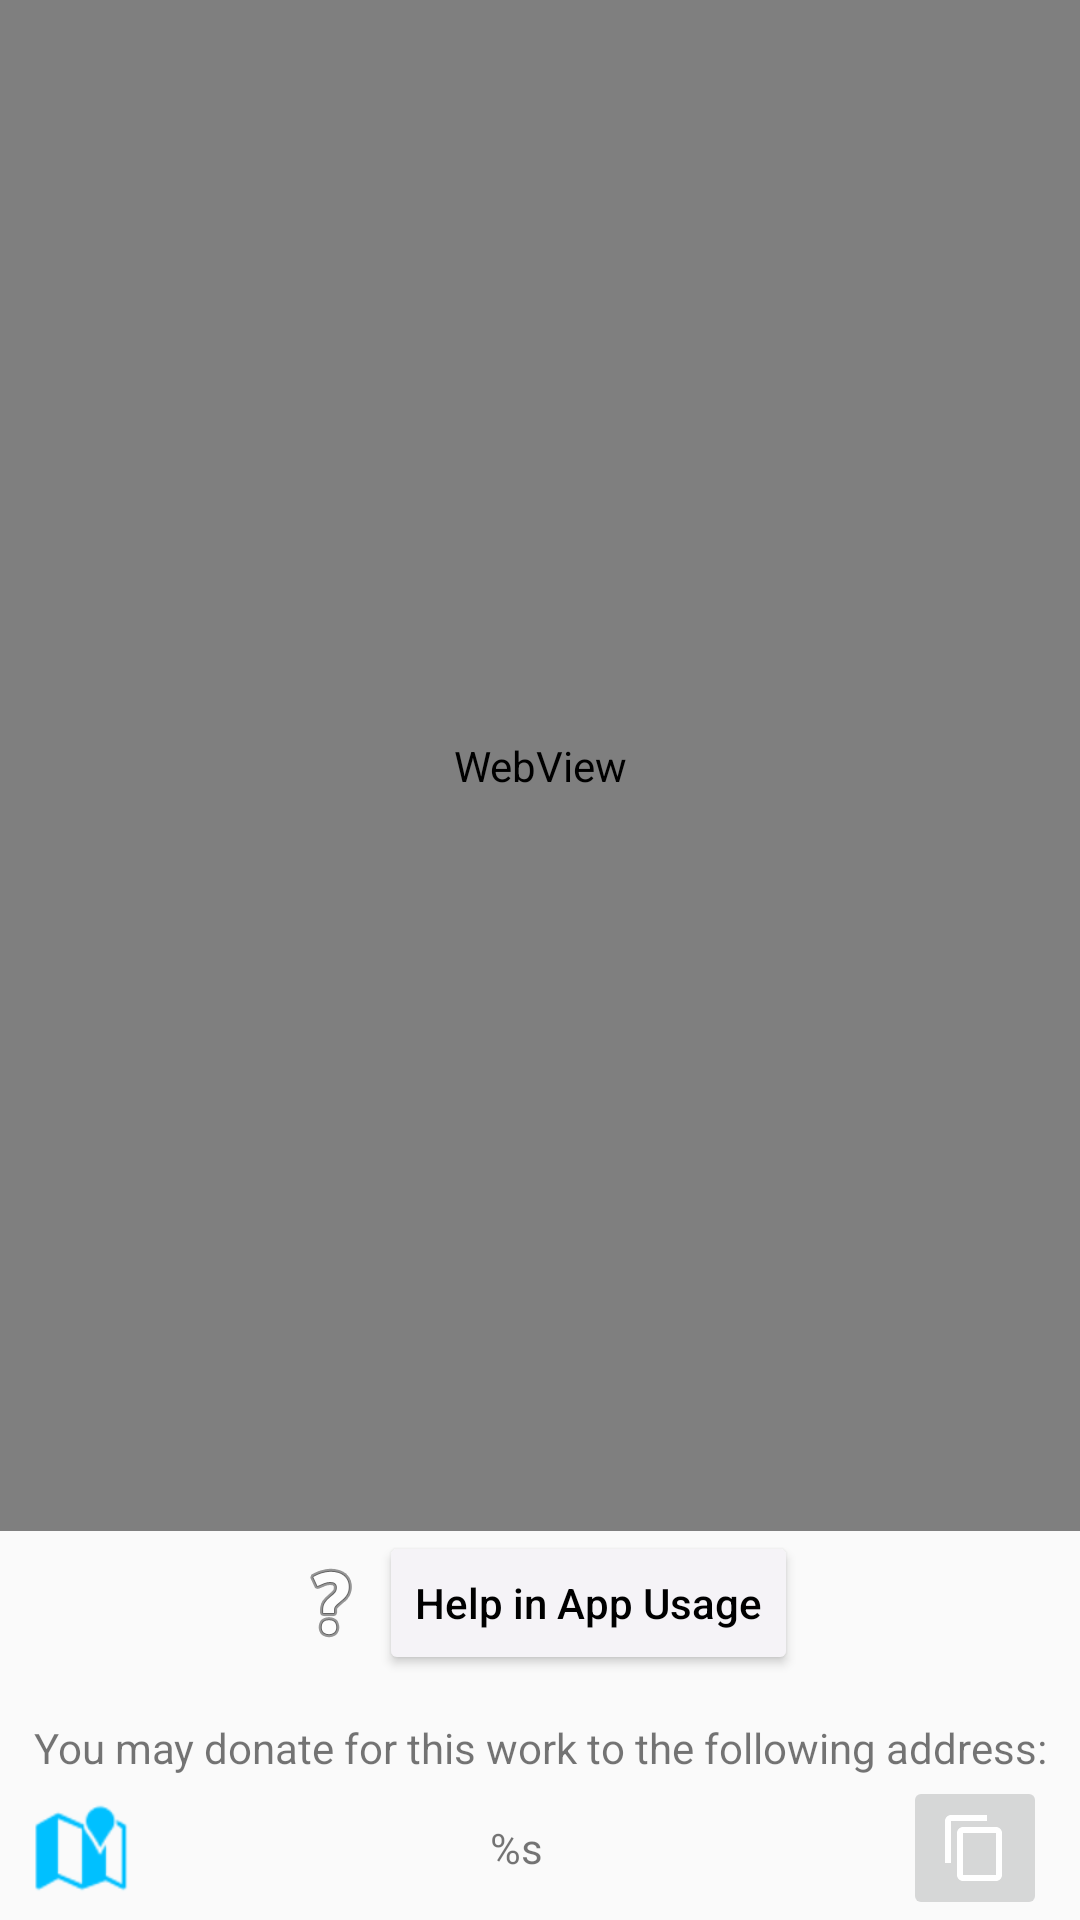

Reconstruct the res/layout file that produces this screen, plus the resources it refers to.
<!-- AndroidManifest.xml: application theme Theme.LPWorkyras -->
<!-- res/layout/fragment_about.xml -->
<?xml version="1.0" encoding="utf-8"?>
<androidx.constraintlayout.widget.ConstraintLayout xmlns:android="http://schemas.android.com/apk/res/android"
    xmlns:app="http://schemas.android.com/apk/res-auto"
    xmlns:tools="http://schemas.android.com/tools"
    android:layout_width="match_parent"
    android:layout_height="match_parent"
    tools:context=".ui.about.AboutFragment">

    <WebView
        android:id="@+id/web_view_about"
        android:layout_width="0dp"
        android:layout_height="0dp"
        app:layout_constraintBottom_toTopOf="@id/layout_help_in_usage"
        app:layout_constraintEnd_toEndOf="parent"
        app:layout_constraintStart_toStartOf="parent"
        app:layout_constraintTop_toTopOf="parent" />

    <androidx.constraintlayout.widget.ConstraintLayout
        android:id="@+id/layout_help_in_usage"
        android:layout_width="wrap_content"
        android:layout_height="wrap_content"
        app:layout_constraintBottom_toTopOf="@id/layout_to_donate"
        app:layout_constraintEnd_toEndOf="parent"
        app:layout_constraintStart_toStartOf="parent"
        app:layout_constraintTop_toBottomOf="@id/web_view_about">

        <ImageView
            android:id="@+id/image_help"
            android:layout_width="wrap_content"
            android:layout_height="wrap_content"
            android:contentDescription="@string/image_help_description"
            android:src="@android:drawable/ic_menu_help"
            app:layout_constraintBottom_toBottomOf="parent"
            app:layout_constraintEnd_toStartOf="@id/button_open_help_in_usage"
            app:layout_constraintStart_toStartOf="parent"
            app:layout_constraintTop_toTopOf="parent"
            tools:ignore="ImageContrastCheck" />

        <Button
            android:id="@+id/button_open_help_in_usage"
            android:layout_width="wrap_content"
            android:layout_height="wrap_content"
            android:backgroundTint="?attr/colorPrimaryContainer"
            android:backgroundTintMode="src_over"
            android:text="@string/button_open_help_in_usage_text"
            android:textAllCaps="false"
            app:layout_constraintBottom_toBottomOf="parent"
            app:layout_constraintEnd_toEndOf="parent"
            app:layout_constraintStart_toEndOf="@id/image_help"
            app:layout_constraintTop_toTopOf="parent" />

    </androidx.constraintlayout.widget.ConstraintLayout>

    <androidx.constraintlayout.widget.ConstraintLayout
        android:id="@+id/layout_to_donate"
        android:layout_width="wrap_content"
        android:layout_height="wrap_content"
        app:layout_constraintBottom_toBottomOf="parent"
        app:layout_constraintEnd_toEndOf="parent"
        app:layout_constraintStart_toStartOf="parent"
        app:layout_constraintTop_toBottomOf="@id/layout_help_in_usage">

        <TextView
            android:id="@+id/text_view_donation_hint"
            android:layout_width="wrap_content"
            android:layout_height="wrap_content"
            android:text="@string/text_view_donation_hint_text"
            app:layout_constraintBottom_toTopOf="@id/text_view_address_to_donate_to"
            app:layout_constraintEnd_toEndOf="parent"
            app:layout_constraintStart_toStartOf="parent"
            app:layout_constraintTop_toTopOf="parent" />

        <ImageView
            android:id="@+id/image_to_donate"
            android:layout_width="wrap_content"
            android:layout_height="wrap_content"
            android:contentDescription="@string/image_help_description"
            android:src="@android:drawable/ic_dialog_map"
            app:layout_constraintBottom_toBottomOf="parent"
            app:layout_constraintEnd_toStartOf="@id/text_view_address_to_donate_to"
            app:layout_constraintStart_toStartOf="parent"
            app:layout_constraintTop_toBottomOf="@id/text_view_donation_hint"
            app:tint="?attr/colorPrimaryVariant"
            tools:ignore="ImageContrastCheck" />

        <TextView
            android:id="@+id/text_view_address_to_donate_to"
            android:layout_width="0dp"
            android:layout_height="wrap_content"
            android:layout_marginStart="8dp"
            android:layout_marginEnd="8dp"
            android:text="@string/string_format"
            android:textAlignment="center"
            app:layout_constraintBottom_toBottomOf="parent"
            app:layout_constraintEnd_toStartOf="@id/button_copy_address_to_donate_to"
            app:layout_constraintStart_toEndOf="@id/image_to_donate"
            app:layout_constraintTop_toBottomOf="@id/text_view_donation_hint" />

        <ImageButton
            android:id="@+id/button_copy_address_to_donate_to"
            android:layout_width="wrap_content"
            android:layout_height="wrap_content"
            android:contentDescription="@string/button_copy_address_to_donate_to_description"
            android:minHeight="48dp"
            android:src="?attr/actionModeCopyDrawable"
            app:layout_constraintBottom_toBottomOf="parent"
            app:layout_constraintEnd_toEndOf="parent"
            app:layout_constraintStart_toEndOf="@id/text_view_address_to_donate_to"
            app:layout_constraintTop_toBottomOf="@id/text_view_donation_hint"
            tools:ignore="ImageContrastCheck" />

    </androidx.constraintlayout.widget.ConstraintLayout>

</androidx.constraintlayout.widget.ConstraintLayout>
<!-- resources referenced by this layout -->
<resources>
  <string name="button_copy_address_to_donate_to_description">Copy address to donate to</string>
  <string name="button_open_help_in_usage_text">Help in App Usage</string>
  <string name="image_help_description">Help in Usage Icon</string>
  <string name="string_format" formatted="true">%s</string>
  <string name="text_view_donation_hint_text">You may donate for this work to the following address:</string>
  <style name="Theme.LPWorkyras" parent="Theme.AppCompat.Light.NoActionBar">
          
          <item name="colorPrimary">@color/blue_m</item>
          <item name="colorPrimaryVariant">@color/blue_l</item>
          <item name="colorOnPrimary">@color/white</item>
          <item name="colorPrimaryContainer">#F4F3FA</item>
          <item name="android:textColorPrimary">@color/black</item>
          
          <item name="colorSecondary">@color/pink_m</item>
          <item name="colorSecondaryVariant">@color/pink_d</item>
          <item name="colorOnSecondary">@color/white</item>
          <item name="colorSecondaryContainer">#FFFFFF</item>
          
          <item name="android:statusBarColor">@android:color/transparent</item>
          <item name="colorSurface">@color/half_transparent_white</item>
          <item name="colorAccent">@color/blue_d</item>
          <item name="android:windowLightStatusBar">true</item>
      </style>
  <color name="blue_m">#FF0080FF</color>
  <color name="blue_l">#FF00C0FF</color>
  <color name="white">#FFFFFFFF</color>
  <color name="black">#FF000000</color>
  <color name="pink_m">#FFFF80FF</color>
  <color name="pink_d">#FFF838FF</color>
  <color name="half_transparent_white">#CCFFFFFF</color>
  <color name="blue_d">#FF0040FF</color>
</resources>
